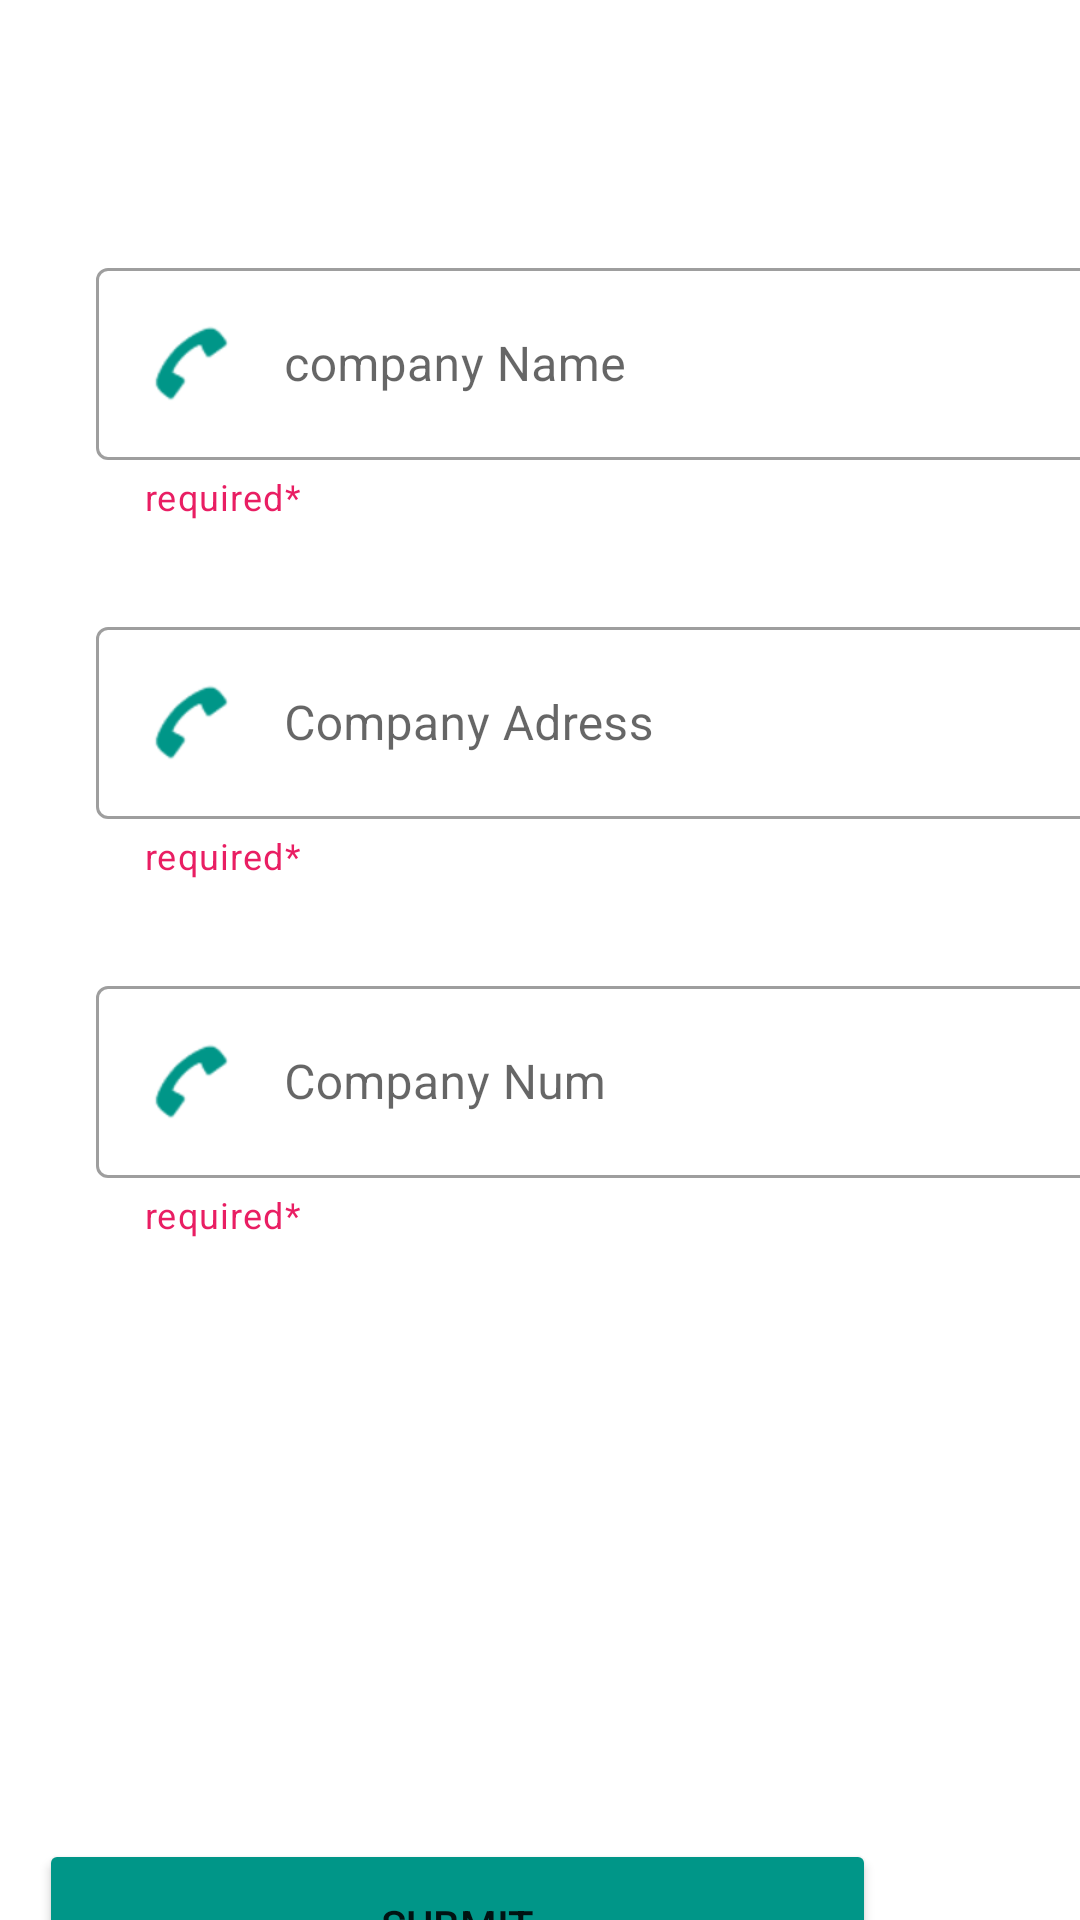

Produce the Android XML layout that renders to this screen, including the resource entries it uses.
<!-- AndroidManifest.xml: application theme Theme.Testtt -->
<!-- res/layout/activity_add_experience.xml -->
<?xml version="1.0" encoding="utf-8"?>
<androidx.constraintlayout.widget.ConstraintLayout xmlns:android="http://schemas.android.com/apk/res/android"
    xmlns:app="http://schemas.android.com/apk/res-auto"
    xmlns:tools="http://schemas.android.com/tools"
    android:layout_width="match_parent"
    android:layout_height="match_parent"
    tools:context=".Add_Experience">

    <com.google.android.material.textfield.TextInputLayout
        android:id="@+id/textInputLayout"
        style="@style/Widget.MaterialComponents.TextInputLayout.OutlinedBox"
        android:layout_width="344dp"
        android:layout_height="wrap_content"
        android:layout_marginStart="32dp"
        android:layout_marginTop="84dp"
        android:hint="company Name"
        app:helperText="required*"
        app:helperTextTextColor="#E91E63"
        app:layout_constraintStart_toStartOf="parent"
        app:layout_constraintTop_toTopOf="parent">

        <com.google.android.material.textfield.TextInputEditText
            android:id="@+id/text1"
            android:layout_width="match_parent"
            android:layout_height="wrap_content"
            android:drawableStart="@android:drawable/sym_action_call"
            android:drawablePadding="50px"
            android:drawableTint="#009688" />
    </com.google.android.material.textfield.TextInputLayout>


    <com.google.android.material.textfield.TextInputLayout
        android:id="@+id/textInputLayout2"
        style="@style/Widget.MaterialComponents.TextInputLayout.OutlinedBox"
        android:layout_width="344dp"
        android:layout_height="wrap_content"
        android:layout_marginStart="32dp"
        android:layout_marginTop="30dp"
        android:hint="Company Adress"
        app:helperText="required*"
        app:helperTextTextColor="#E91E63"
        app:layout_constraintStart_toStartOf="parent"
        app:layout_constraintTop_toBottomOf="@+id/textInputLayout">

        <com.google.android.material.textfield.TextInputEditText
            android:id="@+id/text2"
            android:layout_width="match_parent"
            android:layout_height="wrap_content"
            android:drawableStart="@android:drawable/sym_action_call"
            android:drawablePadding="50px"
            android:drawableTint="#009688" />
    </com.google.android.material.textfield.TextInputLayout>


    <com.google.android.material.textfield.TextInputLayout
        android:id="@+id/textInputLayout3"
        style="@style/Widget.MaterialComponents.TextInputLayout.OutlinedBox"
        android:layout_width="344dp"
        android:layout_height="wrap_content"
        android:layout_marginStart="32dp"
        android:layout_marginTop="30dp"
        android:hint="Company Num"
        app:helperText="required*"
        app:helperTextTextColor="#E91E63"
        app:layout_constraintStart_toStartOf="parent"
        app:layout_constraintTop_toBottomOf="@+id/textInputLayout2">

        <com.google.android.material.textfield.TextInputEditText
            android:id="@+id/text3"
            android:layout_width="match_parent"
            android:layout_height="wrap_content"
            android:drawableStart="@android:drawable/sym_action_call"
            android:drawablePadding="50px"
            android:drawableTint="#009688" />
    </com.google.android.material.textfield.TextInputLayout>

    <Button
        android:id="@+id/button"
        android:layout_width="279dp"
        android:layout_height="57dp"
        android:layout_marginTop="200dp"
        android:layout_marginEnd="68dp"
        android:backgroundTint="#009688"
        android:text="submit"
        app:layout_constraintEnd_toEndOf="parent"
        app:layout_constraintHorizontal_bias="1.0"
        app:layout_constraintStart_toStartOf="@+id/textInputLayout3"
        app:layout_constraintTop_toBottomOf="@+id/textInputLayout3" />


</androidx.constraintlayout.widget.ConstraintLayout>
<!-- resources referenced by this layout -->
<resources>
  <style name="Theme.Testtt" parent="Theme.MaterialComponents.DayNight.DarkActionBar">
          
          <item name="colorPrimary">@color/purple_500</item>
          <item name="colorPrimaryVariant">@color/purple_700</item>
          <item name="colorOnPrimary">@color/white</item>
          
          <item name="colorSecondary">@color/teal_200</item>
          <item name="colorSecondaryVariant">@color/teal_700</item>
          <item name="colorOnSecondary">@color/black</item>
          
          <item name="android:statusBarColor">?attr/colorPrimaryVariant</item>
          
      </style>
  <!-- not gathered from this repository: default colours our renderer supplied (Android Studio template values) -->
  <color name="purple_500">#FF6200EE</color>
  <color name="purple_700">#FF3700B3</color>
  <color name="teal_200">#FF03DAC5</color>
  <color name="teal_700">#FF018786</color>
  <color name="black">#FF000000</color>
  <color name="white">#FFFFFFFF</color>
</resources>
